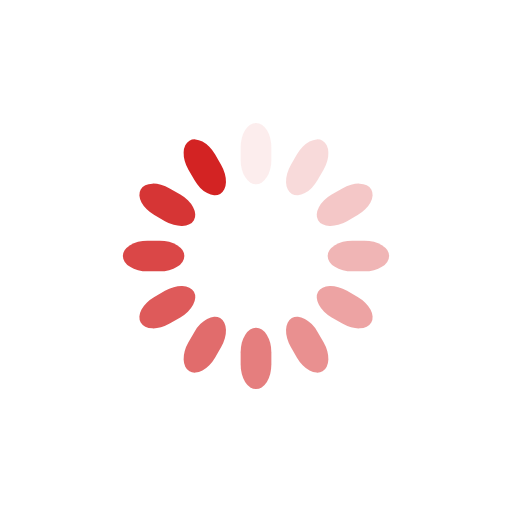
t = 0.00 s
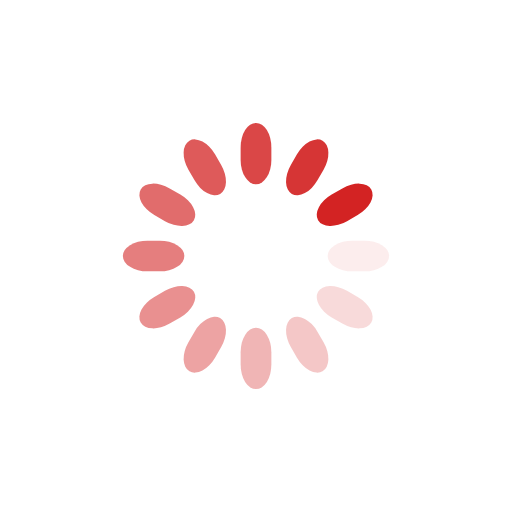
t = 0.25 s
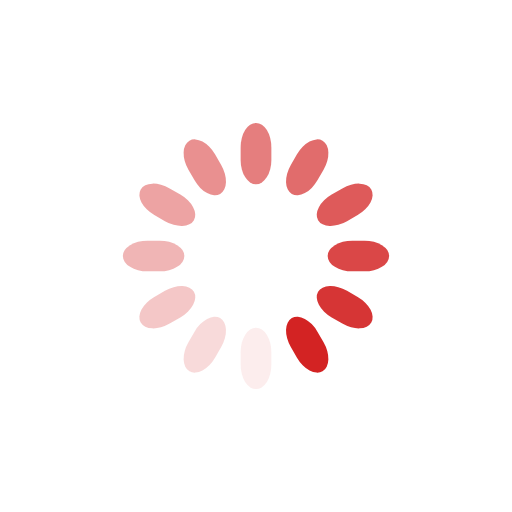
t = 0.50 s
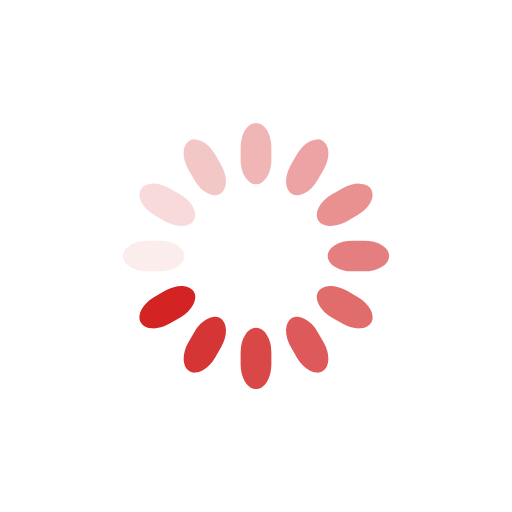
t = 0.75 s

The animated SVG that drew these frames (rendered in a browser with its animation timeline set to each time). Animation: 12 SMIL elements (animate=12); one cycle of 1.00 s, repeats indefinitely.

<svg class="lds-spinner" width="200px"  height="200px"  xmlns="http://www.w3.org/2000/svg" xmlns:xlink="http://www.w3.org/1999/xlink" viewBox="0 0 100 100" preserveAspectRatio="xMidYMid" style="background: none;"><g transform="rotate(0 50 50)">
  <rect x="47" y="24" rx="9.4" ry="4.8" width="6" height="12" fill="#d32323">
    <animate attributeName="opacity" values="1;0" times="0;1" dur="1s" begin="-0.9166666666666666s" repeatCount="indefinite"></animate>
  </rect>
</g><g transform="rotate(30 50 50)">
  <rect x="47" y="24" rx="9.4" ry="4.8" width="6" height="12" fill="#d32323">
    <animate attributeName="opacity" values="1;0" times="0;1" dur="1s" begin="-0.8333333333333334s" repeatCount="indefinite"></animate>
  </rect>
</g><g transform="rotate(60 50 50)">
  <rect x="47" y="24" rx="9.4" ry="4.8" width="6" height="12" fill="#d32323">
    <animate attributeName="opacity" values="1;0" times="0;1" dur="1s" begin="-0.75s" repeatCount="indefinite"></animate>
  </rect>
</g><g transform="rotate(90 50 50)">
  <rect x="47" y="24" rx="9.4" ry="4.8" width="6" height="12" fill="#d32323">
    <animate attributeName="opacity" values="1;0" times="0;1" dur="1s" begin="-0.6666666666666666s" repeatCount="indefinite"></animate>
  </rect>
</g><g transform="rotate(120 50 50)">
  <rect x="47" y="24" rx="9.4" ry="4.8" width="6" height="12" fill="#d32323">
    <animate attributeName="opacity" values="1;0" times="0;1" dur="1s" begin="-0.5833333333333334s" repeatCount="indefinite"></animate>
  </rect>
</g><g transform="rotate(150 50 50)">
  <rect x="47" y="24" rx="9.4" ry="4.8" width="6" height="12" fill="#d32323">
    <animate attributeName="opacity" values="1;0" times="0;1" dur="1s" begin="-0.5s" repeatCount="indefinite"></animate>
  </rect>
</g><g transform="rotate(180 50 50)">
  <rect x="47" y="24" rx="9.4" ry="4.8" width="6" height="12" fill="#d32323">
    <animate attributeName="opacity" values="1;0" times="0;1" dur="1s" begin="-0.4166666666666667s" repeatCount="indefinite"></animate>
  </rect>
</g><g transform="rotate(210 50 50)">
  <rect x="47" y="24" rx="9.4" ry="4.8" width="6" height="12" fill="#d32323">
    <animate attributeName="opacity" values="1;0" times="0;1" dur="1s" begin="-0.3333333333333333s" repeatCount="indefinite"></animate>
  </rect>
</g><g transform="rotate(240 50 50)">
  <rect x="47" y="24" rx="9.4" ry="4.8" width="6" height="12" fill="#d32323">
    <animate attributeName="opacity" values="1;0" times="0;1" dur="1s" begin="-0.25s" repeatCount="indefinite"></animate>
  </rect>
</g><g transform="rotate(270 50 50)">
  <rect x="47" y="24" rx="9.4" ry="4.8" width="6" height="12" fill="#d32323">
    <animate attributeName="opacity" values="1;0" times="0;1" dur="1s" begin="-0.16666666666666666s" repeatCount="indefinite"></animate>
  </rect>
</g><g transform="rotate(300 50 50)">
  <rect x="47" y="24" rx="9.4" ry="4.8" width="6" height="12" fill="#d32323">
    <animate attributeName="opacity" values="1;0" times="0;1" dur="1s" begin="-0.08333333333333333s" repeatCount="indefinite"></animate>
  </rect>
</g><g transform="rotate(330 50 50)">
  <rect x="47" y="24" rx="9.4" ry="4.8" width="6" height="12" fill="#d32323">
    <animate attributeName="opacity" values="1;0" times="0;1" dur="1s" begin="0s" repeatCount="indefinite"></animate>
  </rect>
</g></svg>
